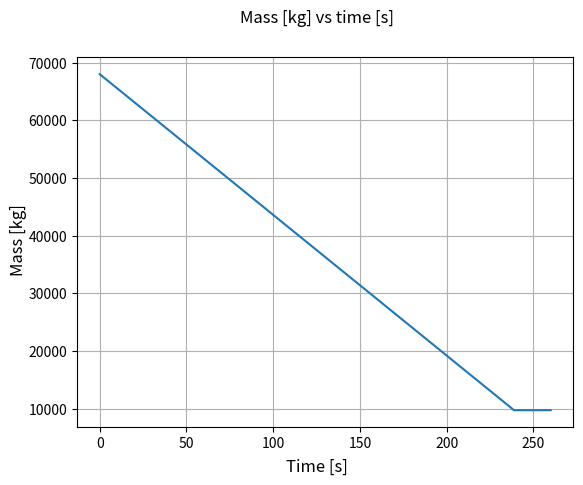
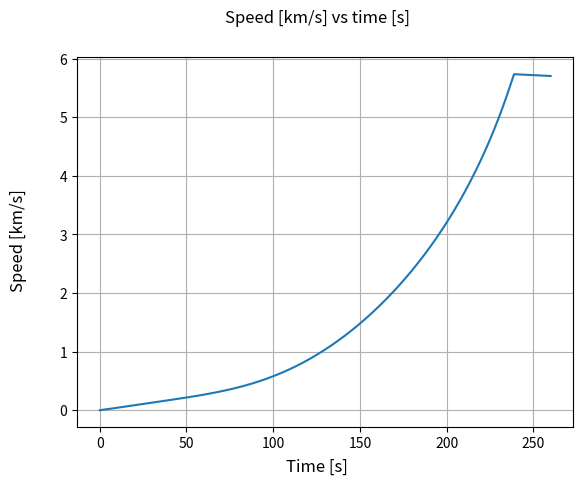
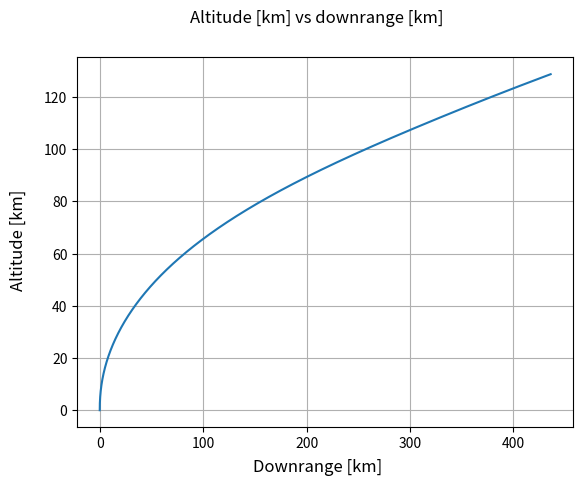
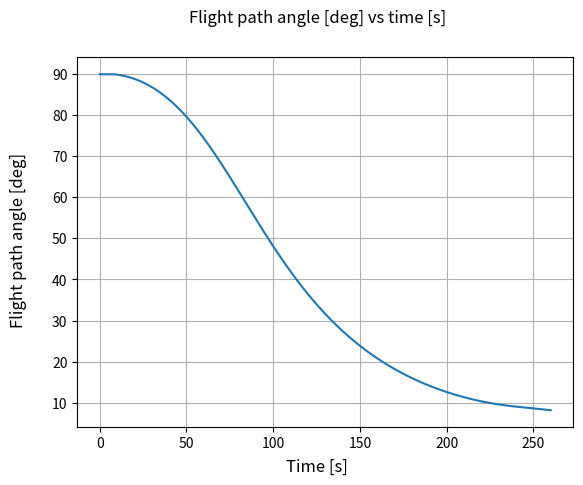

These figures' Python source, in order:
import numpy as np
from scipy.integrate import solve_ivp
import matplotlib.pyplot as plt 

Re = 6378*1000 #[m] Earth radius
g0 = 9.81 #[m/s^2]
rho0 = 1.225 #kg/m^3
m0 = 68000 #[kg] initial mass

def func(t,y):

    v,phi,x,h,m = y[0],y[1],y[2],y[3],y[4]    

    g = g0/(1+h/Re)**2 #[m/s^2] Gravity

    mburnout = 9714 #[kg] Mass at burnout 

    if m <= mburnout: 
        T= 0
        dotm = 0
    
    else:
        T = 1.4 * m0 * g0 #[N] Thrust
        Isp = 390 #[s]
        dotm = -T/(Isp*g0) #Mass flow rate

    rho=rho0*np.exp(-h/7500) #[kg/m^3] Density
    
    d = 5 #[m]
    A = np.pi*d**2/4 #[m^2] Frontal area

    CD = 0.5 #[-] Drag coefficient

    D = 0.5*rho*v**2*A*CD #[N] Drag force

    hturn = 130 #[m] Altitude to start performing gravity turn

    if h <= hturn:
        dotphi = 0 #[rad/s] Variation of flight path angle
        dotv = T/m-D/m-g #[m/s^2] Acceleration
        dotx = 0 #[m/s] Horizontal speed
        doth = v #[m/s] Vertical speed
    
    else:
        if v < 1e-3:
            dotphi = 0 #[rad/s] Variation of flight path angle
        else:
            dotphi = -(1/v) * (g-v**2/(Re+h))*np.cos(phi) #[rad/s] Variation of flight path angle

        dotv = T/m-D/m-g*np.sin(phi) #[m/s^2] Acceleration
        dotx = (Re/(Re+h))*v*np.cos(phi) #[m/s] Horizontal speed
        doth = v*np.sin(phi) #[m/s] Vertical speed
 

    return dotv,dotphi,dotx,doth,dotm



sol = solve_ivp(func,[0,260],
                [0,np.deg2rad(89.85),0,0,m0]
                ,method='DOP853' #Explicit Runge-Kutta method of order 8.
                ,rtol=1e-8
                ,atol=1e-10
                ,t_eval=np.arange(0,260,step=260/10000)
                )

#Graphs

## Mass vs time
mvst = plt.figure(num="Mass [kg] vs time [s]")
mvstp = mvst.add_subplot()
mvstp.plot(sol.t,sol.y[4])
mvstp.grid()
mvst.supxlabel("Time [s]")
mvst.supylabel("Mass [kg]")
mvst.suptitle("Mass [kg] vs time [s]")


## Speed vs time
vvst = plt.figure(num="Speed [km/s] vs time [s]")
vvstp = vvst.add_subplot()
vvstp.plot(sol.t,sol.y[0]/1000)
vvstp.grid()
vvst.supxlabel("Time [s]")
vvst.supylabel("Speed [km/s]")
vvst.suptitle("Speed [km/s] vs time [s]")

## Altitude vs downrange
xvsh = plt.figure(num="Altitude [km] vs downrange [km]")
xvshp = xvsh.add_subplot()
xvshp.plot(sol.y[2]/1000,sol.y[3]/1000)
xvshp.grid()
xvsh.supxlabel("Downrange [km]")
xvsh.supylabel("Altitude [km]")
xvsh.suptitle("Altitude [km] vs downrange [km]")

## Flight path angle [deg] vs time [s]
phivst = plt.figure(num="Flight path angle [deg] vs time [s]")
phivstp = phivst.add_subplot()
phivstp.plot(sol.t,np.rad2deg(sol.y[1]))
phivstp.grid()
phivst.supxlabel("Time [s]")
phivst.supylabel("Flight path angle [deg]")
phivst.suptitle("Flight path angle [deg] vs time [s]")


plt.show()
